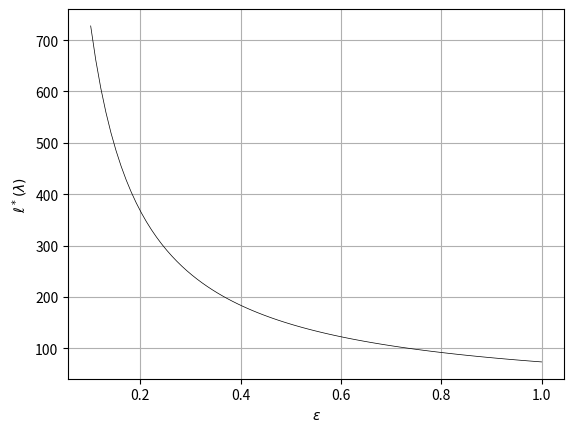

Recreate this plot in Python.
import matplotlib.pyplot as plt
import numpy as np

x = np.linspace(0, 1, 100)
x = x[10:] # remove 0
y = 73.5 / x 
plt.plot(x, y, color='black', linestyle='solid', linewidth=0.5)
plt.ylabel('$\ell^*(\lambda)$')
plt.xlabel('$\epsilon$')
plt.grid()
plt.savefig("corrfactor.pdf")
plt.close()
